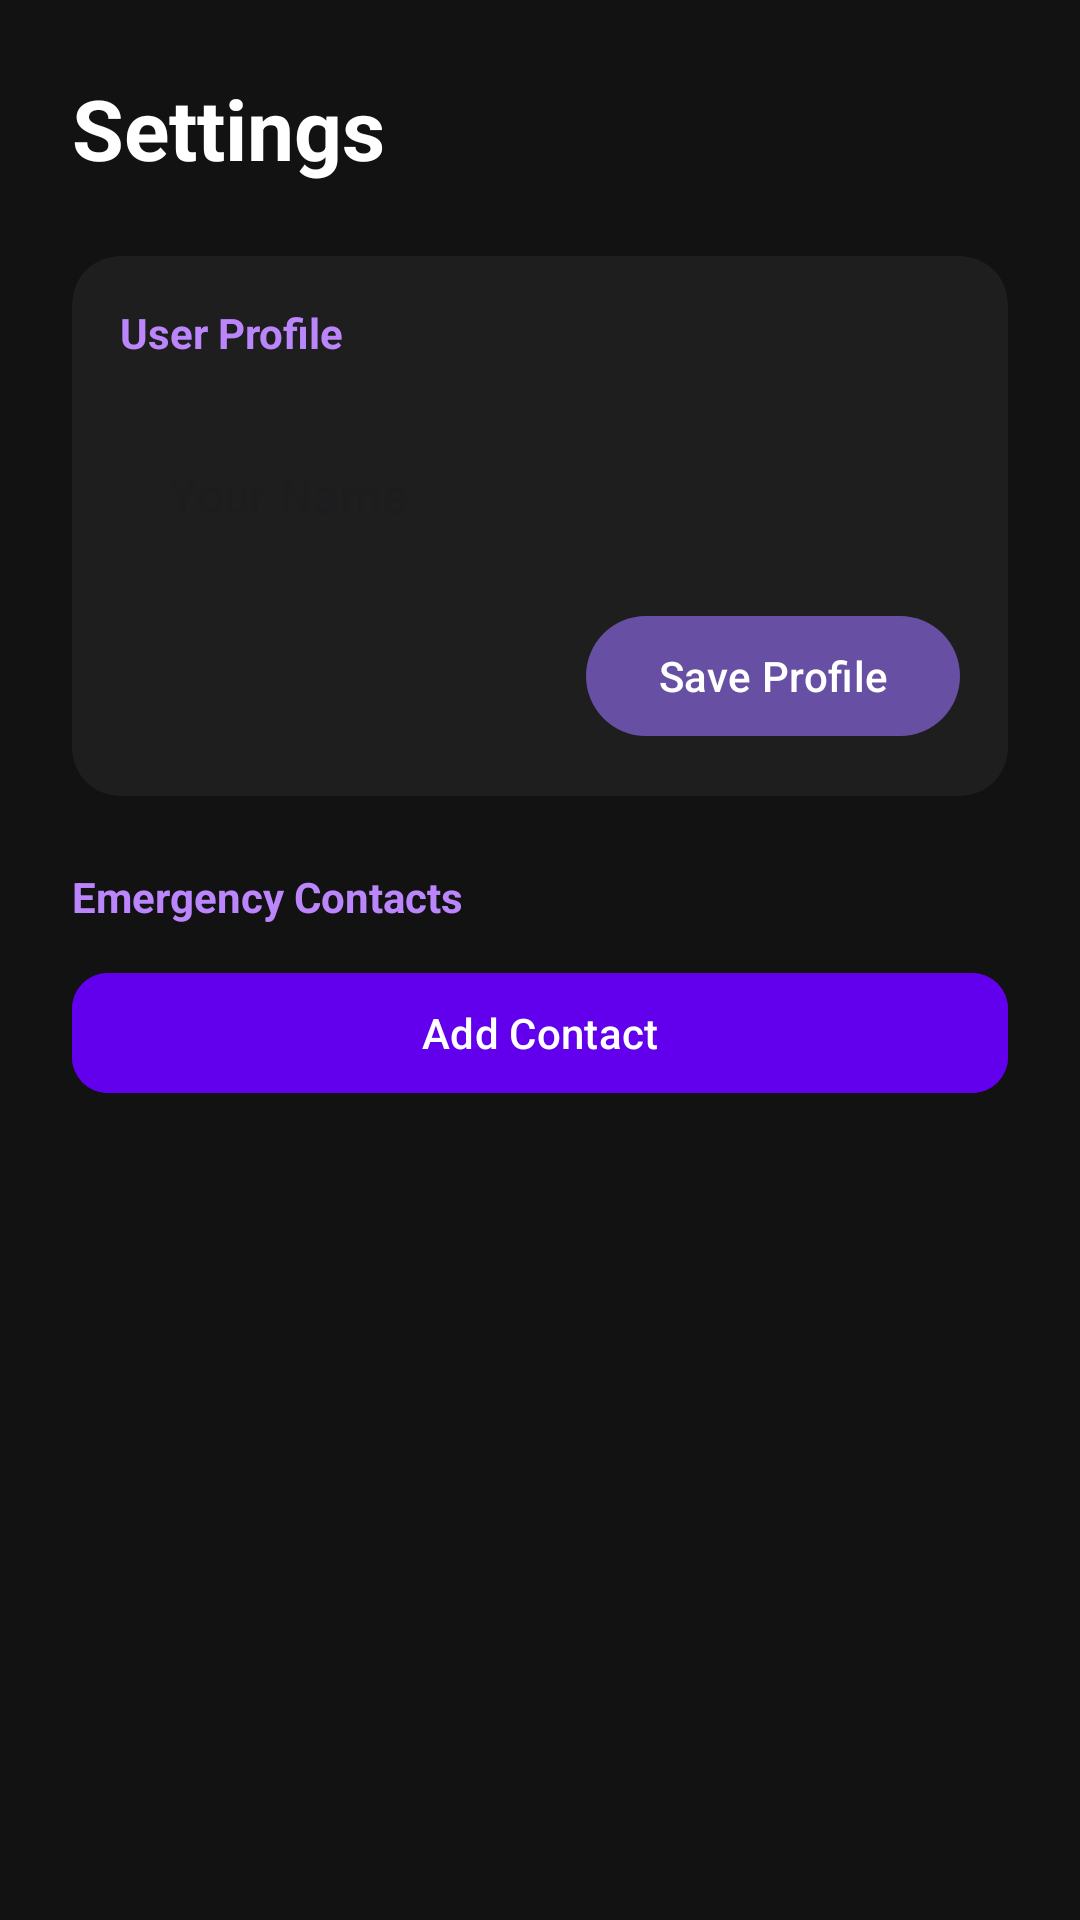

Here is an Android app screen rendered from its layout file. Give the layout XML and the strings, colors and styles it references.
<!-- AndroidManifest.xml: application theme Theme.MyApplication -->
<!-- res/layout/fragment_settings.xml -->
<?xml version="1.0" encoding="utf-8"?>
<LinearLayout xmlns:android="http://schemas.android.com/apk/res/android"
    xmlns:app="http://schemas.android.com/apk/res-auto"
    android:layout_width="match_parent"
    android:layout_height="match_parent"
    android:background="@color/bg_dark"
    android:orientation="vertical"
    android:padding="24dp">

    <TextView
        android:layout_width="wrap_content"
        android:layout_height="wrap_content"
        android:text="Settings"
        android:textColor="@color/white"
        android:textSize="28sp"
        android:textStyle="bold"
        android:layout_marginBottom="24dp" />

    <com.google.android.material.card.MaterialCardView
        android:layout_width="match_parent"
        android:layout_height="wrap_content"
        android:layout_marginBottom="24dp"
        app:cardCornerRadius="16dp"
        app:cardBackgroundColor="@color/bg_card"
        app:strokeWidth="0dp">

        <LinearLayout
            android:layout_width="match_parent"
            android:layout_height="wrap_content"
            android:orientation="vertical"
            android:padding="16dp">

            <TextView
                android:layout_width="wrap_content"
                android:layout_height="wrap_content"
                android:text="User Profile"
                android:textColor="@color/purple_accent"
                android:textStyle="bold"
                android:layout_marginBottom="12dp" />

            <com.google.android.material.textfield.TextInputLayout
                android:layout_width="match_parent"
                android:layout_height="wrap_content"
                android:hint="Your Name"
                style="@style/Widget.MaterialComponents.TextInputLayout.OutlinedBox">

                <com.google.android.material.textfield.TextInputEditText
                    android:id="@+id/etUsername"
                    android:layout_width="match_parent"
                    android:layout_height="wrap_content"
                    android:textColor="@color/white" />
            </com.google.android.material.textfield.TextInputLayout>

            <com.google.android.material.button.MaterialButton
                android:id="@+id/btnSaveProfile"
                android:layout_width="wrap_content"
                android:layout_height="wrap_content"
                android:text="Save Profile"
                android:layout_gravity="end"
                android:layout_marginTop="8dp" />
        </LinearLayout>
    </com.google.android.material.card.MaterialCardView>

    <TextView
        android:layout_width="wrap_content"
        android:layout_height="wrap_content"
        android:text="Emergency Contacts"
        android:textColor="@color/purple_accent"
        android:textStyle="bold"
        android:layout_marginBottom="12dp" />

    <com.google.android.material.button.MaterialButton
        android:id="@+id/btnAddContact"
        android:layout_width="match_parent"
        android:layout_height="wrap_content"
        android:text="Add Contact"
        app:cornerRadius="12dp"
        android:backgroundTint="@color/purple_dark"
        android:layout_marginBottom="16dp" />

    <androidx.recyclerview.widget.RecyclerView
        android:id="@+id/rvContacts"
        android:layout_width="match_parent"
        android:layout_height="0dp"
        android:layout_weight="1" />

</LinearLayout>
<!-- resources referenced by this layout -->
<resources>
  <color name="bg_card">#1E1E1E</color>
  <color name="bg_dark">#121212</color>
  <color name="purple_accent">#BB86FC</color>
  <color name="purple_dark">#6200EE</color>
  <color name="white">#FFFFFFFF</color>
  <style name="Theme.MyApplication" parent="Base.Theme.MyApplication" />
  <style name="Base.Theme.MyApplication" parent="Theme.Material3.DayNight.NoActionBar">
          
          
      </style>
</resources>
